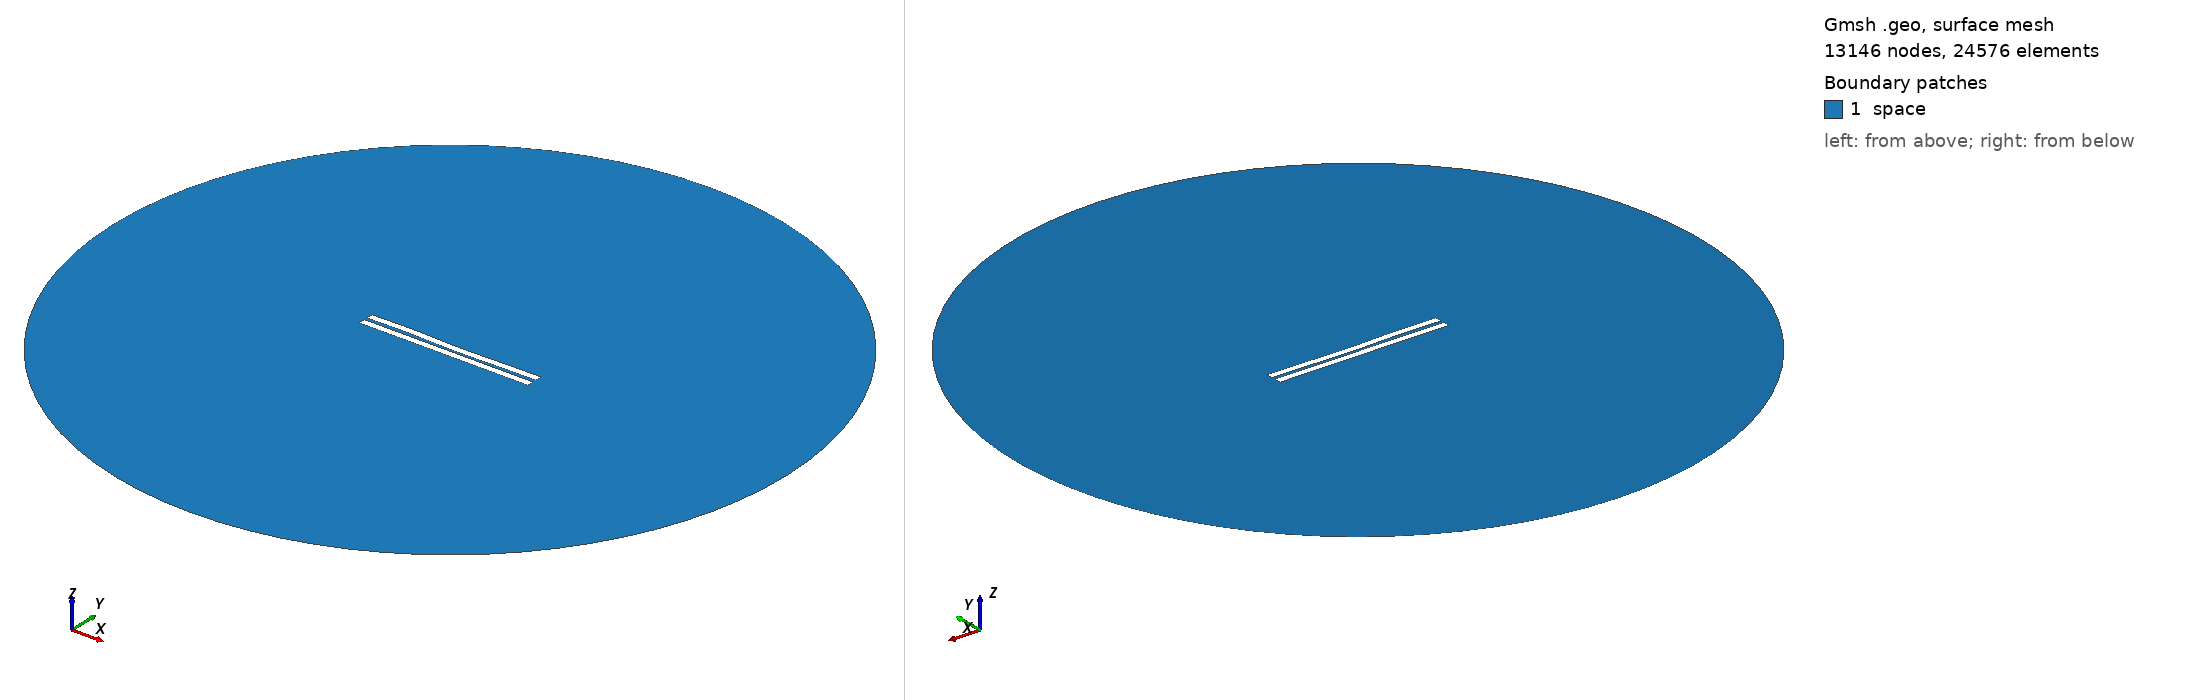

Gmsh geometry script, surface-meshed: 13146 nodes, 24576 surface elements. Boundary patches (legend numbers): 1 space. Left view from above one corner, right view from below the opposite corner. Legend entries are the model's physical surfaces. The drawing asked Gmsh for element sizes between 1% and 20% of the model's largest extent; the script's own settings can give other sizes.

=== 1400.geo (drawn) ===
//---------------------------------------
// Geometry kernel
//---------------------------------------

SetFactory("OpenCASCADE");



//---------------------------------------
// Parameters of the geometry
//---------------------------------------

// Overetch of the upper plate
overetch = 0.0;

// Distance between the plates
distance = 2.0;

// Discretization over the x axis (for the deformation)
nx = 50; 

// Length of the plate
L = 100 - overetch; 

// Number of modes
n = 4; 

// 1st mode coefficient
coeff(1) = -0.075;
beta(1) = 0.596864 * 3.1415926535 / L;

// 2nd mode coefficient
coeff(2) = -0.15;
beta(2) = 1.49418 * 3.1415926535 / L;

// 3rd mode coefficient
coeff(3) = 0.15;
beta(3) = 2.50025 * 3.1415926535 / L;

// 4th mode coefficient
coeff(4) = 0.15;
beta(4) = 3.49999 * 3.1415926535 / L;



//---------------------------------------
// Upper plate (deformed rectangle)
//---------------------------------------

// Coordiantes of the upper plate
xmin = -50;
xmax = 50 - overetch;

// Height of the upper plate
yheight = 4 - 2 * overetch;

// Indexes of the points
UpperID[] = {};
LowerID[] = {};
LeftID[] = {};
RightID[] = {};

// Point index
p = 1;

// Horizontal edges
For i In {1:nx}
    x = xmin + (i-1)*(xmax - xmin)/(nx-1);

    y_bottom = distance / 2 + overetch;
    For j In {1:n}
        C = (Cosh(beta(j)*L) + Cos(beta(j)*L)) / (Sinh(beta(j)*L) + Sin(beta(j)*L));
        y_bottom  = y_bottom + coeff(j) * (Cosh(beta(j)*(x+50)) - Cos(beta(j)*(x+50)) - C * (Sinh(beta(j)*(x+50)) - Sin(beta(j)*(x+50))));
    EndFor

    y_top = y_bottom + yheight;

    Point(p) = {x, y_top, 0, 1.0};
    UpperID[i] = p;
    p = p + 1;

    Point(p) = {x, y_bottom, 0, 1.0};
    LowerID[i] = p;
    p = p + 1;
EndFor

// Create point lists
UpperPts[] = {}; LowerPts[] = {};
For i In {1:nx}
  UpperPts[] += {UpperID[i]};
  LowerPts[] += {LowerID[i]};
EndFor

// Build splines
Spline(1) = {UpperPts[]};
Spline(2) = {LowerPts[]};
Line(3) = {LowerPts[nx-1], UpperPts[nx-1]};
Line(4) = {LowerPts[0], UpperPts[0]};

// Build the plane surface
Curve Loop(1) = {2, 3, -1, -4};
Plane Surface(1) = {1};



//---------------------------------------
// Lower plate (rectangle)
//---------------------------------------

// Vertices
Point(1001) = {-50, -1, 0, 1.0};
Point(1002) = { 50, -1, 0, 1.0};
Point(1003) = { 50,  -5, 0, 1.0};
Point(1004) = {-50,  -5, 0, 1.0};

// Edges
Line(5) = {1001, 1002};
Line(6) = {1002, 1003};
Line(7) = {1003, 1004};
Line(8) = {1004, 1001};

// Plane surface
Line Loop(2) = {5, 6, 7, 8};
Plane Surface(2) = {2}; 



//---------------------------------------
// Outer (fictious) boundary
//---------------------------------------

// Points
Point(1005) = {0, 0, 0};       // Center
Point(1006) = {200, 0, 0};     // Start point
Point(1007) = {0, 200, 0};     // 90 degrees
Point(1008) = {-200, 0, 0};    // 180 degrees
Point(1009) = {0, -200, 0};    // 270 degrees

// Circle arcs (each needs start, center, end)
Circle(9) = {1006, 1005, 1007};
Circle(10) = {1007, 1005, 1008};
Circle(11) = {1008, 1005, 1009};
Circle(12) = {1009, 1005, 1006};

// Plane surface for the entire domain
Curve Loop(3) = {9, 10, 11, 12};
Surface(3) = {3};

// Subtract the plates from the whole domain to obtain the actual domain where we want to solve the equations
BooleanDifference{ Surface{3}; Delete; }{ Surface{1}; Surface{2}; Delete; }




//---------------------------------------
// Transfinite Lines/Curves
//---------------------------------------

// Set the number of points on the boundaries
r = 7;

// Plates
Transfinite Curve {1, 2} = 50*r Using Progression 1;
Transfinite Curve {3, 4} = 2*r Using Progression 1;
Transfinite Line {5, 7} = 50*r Using Progression 1;
Transfinite Line {6, 8} = 2*r Using Progression 1;

// Outer boundary
Transfinite Line {9, 10, 11, 12} = 20 Using Progression 1;



//---------------------------------------
// Physical groups
//---------------------------------------                

// Physical curves (boundaries)
Physical Line("force_segment", 10) = {2};
Physical Line("upper_plate", 11) = {1, 3, 4};
Physical Line("lower_plate", 12) = {5, 6, 7, 8};
Physical Line("boundary", 20) = {9, 10, 11, 12};

// Physical Surfaces
Physical Surface("space", 30) = {3};



//---------------------------------------
// 6. Generate the Mesh
//---------------------------------------

// 2D mesh generation
Mesh 2;
